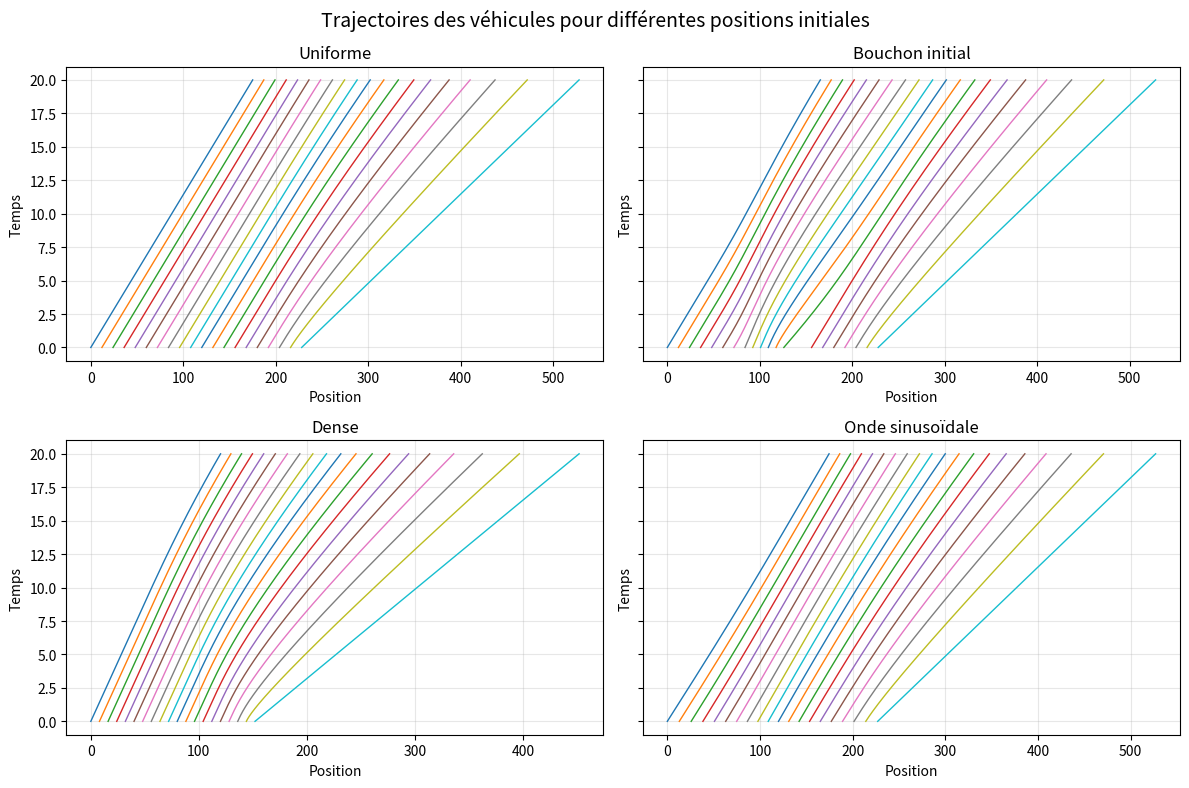

Write Python code to recreate this figure.
import numpy as np
import matplotlib.pyplot as plt

# =========================
# Modèle
# =========================
N = 20
lv = 5.0
vmax = 15.0
dt = 0.01
T = 20.0
n_steps = int(T / dt)

def speed(d):
    """v(d) = vmax * (1 - lv/d), tronquée à 0."""
    d = max(d, lv)
    return max(0.0, vmax * (1.0 - lv / d))

def simulate(x0):
    """
    Simule le système :
      x_i' = vmax * (1 - lv / (x_{i+1} - x_i)),  i=1,...,N-1
      x_N' = vmax
    """
    x = x0.copy().astype(float)
    X_hist = np.zeros((n_steps + 1, N))
    X_hist[0] = x

    for n in range(n_steps):
        x_new = x.copy()

        for i in range(N - 1):
            d = x[i+1] - x[i]
            v_i = speed(d)
            x_new[i] = x[i] + dt * v_i

        # véhicule de tête
        x_new[N-1] = x[N-1] + dt * vmax

        x = x_new
        X_hist[n+1] = x

    return X_hist

# =========================
# Configurations initiales
# =========================

# 1) uniforme
x0_uniform = np.array([12.0 * i for i in range(N)], dtype=float)

# 2) petit bouchon au milieu
x0_bottleneck = np.array([12.0 * i for i in range(N)], dtype=float)
x0_bottleneck[7:13] -= np.linspace(0, 18, 6)  # resserre quelques voitures
x0_bottleneck = np.maximum.accumulate(x0_bottleneck)  # garde l'ordre

# 3) voitures plus serrées au départ
x0_dense = np.array([8.0 * i for i in range(N)], dtype=float)

# 4) perturbation sinusoïdale
x0_wave = np.array([12.0 * i for i in range(N)], dtype=float)
x0_wave += 3.0 * np.sin(2 * np.pi * np.arange(N) / N)

configs = {
    "Uniforme": x0_uniform,
    "Bouchon initial": x0_bottleneck,
    "Dense": x0_dense,
    "Onde sinusoïdale": x0_wave
}

# =========================
# Tracé des trajectoires
# =========================
times = np.arange(n_steps + 1) * dt

fig, axes = plt.subplots(2, 2, figsize=(12, 8), sharey=True)
axes = axes.ravel()

for ax, (title, x0) in zip(axes, configs.items()):
    X_hist = simulate(x0)

    for i in range(N):
        ax.plot(X_hist[:, i], times, lw=1)

    ax.set_title(title)
    ax.set_xlabel("Position")
    ax.set_ylabel("Temps")
    ax.invert_yaxis()
    ax.grid(alpha=0.3)

plt.suptitle("Trajectoires des véhicules pour différentes positions initiales", fontsize=14)
plt.tight_layout()
plt.show()
